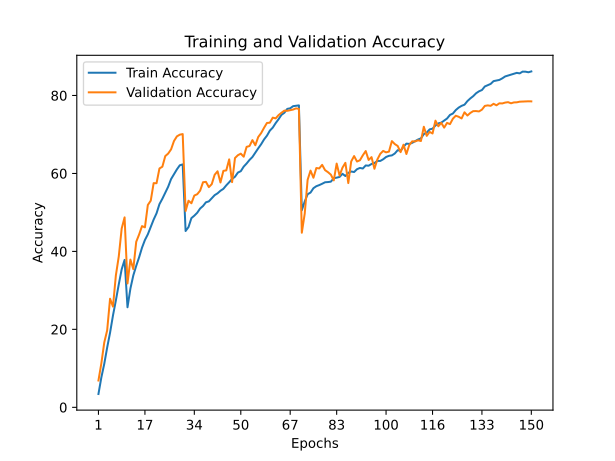

Data behind this chart, as committed beside it:
train_accuracy; train_loss; valid_accuracy; valid_loss
3,4200; 4,5766; 6,8800; 4,0509
7,6640; 4,0730; 11,2700; 3,7772
11,1460; 3,8438; 16,6200; 3,4785
15,3260; 3,6006; 19,7400; 3,2873
19,1420; 3,3632; 27,8600; 2,7787
23,5580; 3,1321; 25,8400; 3,0287
27,4320; 2,9237; 33,8600; 2,6152
31,5560; 2,7105; 38,7300; 2,3625
35,4060; 2,5505; 45,8800; 1,9952
37,8180; 2,4540; 48,7300; 1,8784
25,6700; 3,0190; 31,7700; 2,7251
30,4620; 2,7744; 37,9000; 2,4426
33,8360; 2,6200; 35,4500; 2,6426
36,2800; 2,4986; 42,4600; 2,1197
38,4940; 2,4015; 44,3400; 2,1777
40,9600; 2,2855; 46,4900; 2,0365
42,9280; 2,1994; 46,1700; 2,1265
44,3840; 2,1400; 51,9100; 1,7313
46,3040; 2,0528; 53,0100; 1,7160
48,1640; 1,9720; 57,5100; 1,5090
49,7760; 1,9020; 57,5000; 1,5398
52,1300; 1,8207; 61,2800; 1,3506
53,5100; 1,7584; 61,7300; 1,3731
55,0600; 1,6978; 64,4500; 1,2377
56,5960; 1,6322; 65,1000; 1,1987
58,5540; 1,5549; 66,1800; 1,1862
59,8300; 1,5051; 68,3200; 1,1142
61,0380; 1,4625; 69,5100; 1,0611
62,0920; 1,4182; 69,9500; 1,0372
62,3200; 1,4168; 70,1000; 1,0181
45,2340; 2,0968; 50,3600; 1,8577
46,2420; 2,0460; 53,0000; 1,7146
48,5440; 1,9632; 52,3500; 1,7791
49,1660; 1,9337; 54,3300; 1,6465
49,9120; 1,9043; 54,6700; 1,6492
51,0060; 1,8671; 55,5900; 1,6498
51,6500; 1,8351; 57,7500; 1,5245
52,5980; 1,7933; 57,8400; 1,5437
52,8320; 1,7875; 56,4900; 1,6120
53,6380; 1,7552; 57,2500; 1,5699
54,4300; 1,7177; 59,6600; 1,4589
54,9000; 1,7036; 60,5600; 1,3920
55,5600; 1,6748; 57,6800; 1,5252
56,0460; 1,6511; 60,6600; 1,4491
56,9460; 1,6180; 60,7900; 1,4013
57,7380; 1,5939; 63,6100; 1,3149
58,5980; 1,5566; 57,7700; 1,6324
59,1580; 1,5251; 63,9600; 1,3083
60,2220; 1,4950; 64,6800; 1,2821
60,5860; 1,4703; 65,0800; 1,2651
61,7520; 1,4354; 64,2900; 1,2794
62,5520; 1,3925; 66,8200; 1,2012
63,4680; 1,3713; 67,0300; 1,1930
64,2200; 1,3288; 68,5500; 1,0848
65,3420; 1,2844; 67,2300; 1,2002
66,4480; 1,2506; 69,3500; 1,0904
67,4940; 1,2066; 70,3500; 1,0400
68,7200; 1,1640; 71,7100; 0,9762
69,6880; 1,1294; 72,9500; 0,9593
70,9860; 1,0860; 73,0200; 0,9386
... 90 more rows
